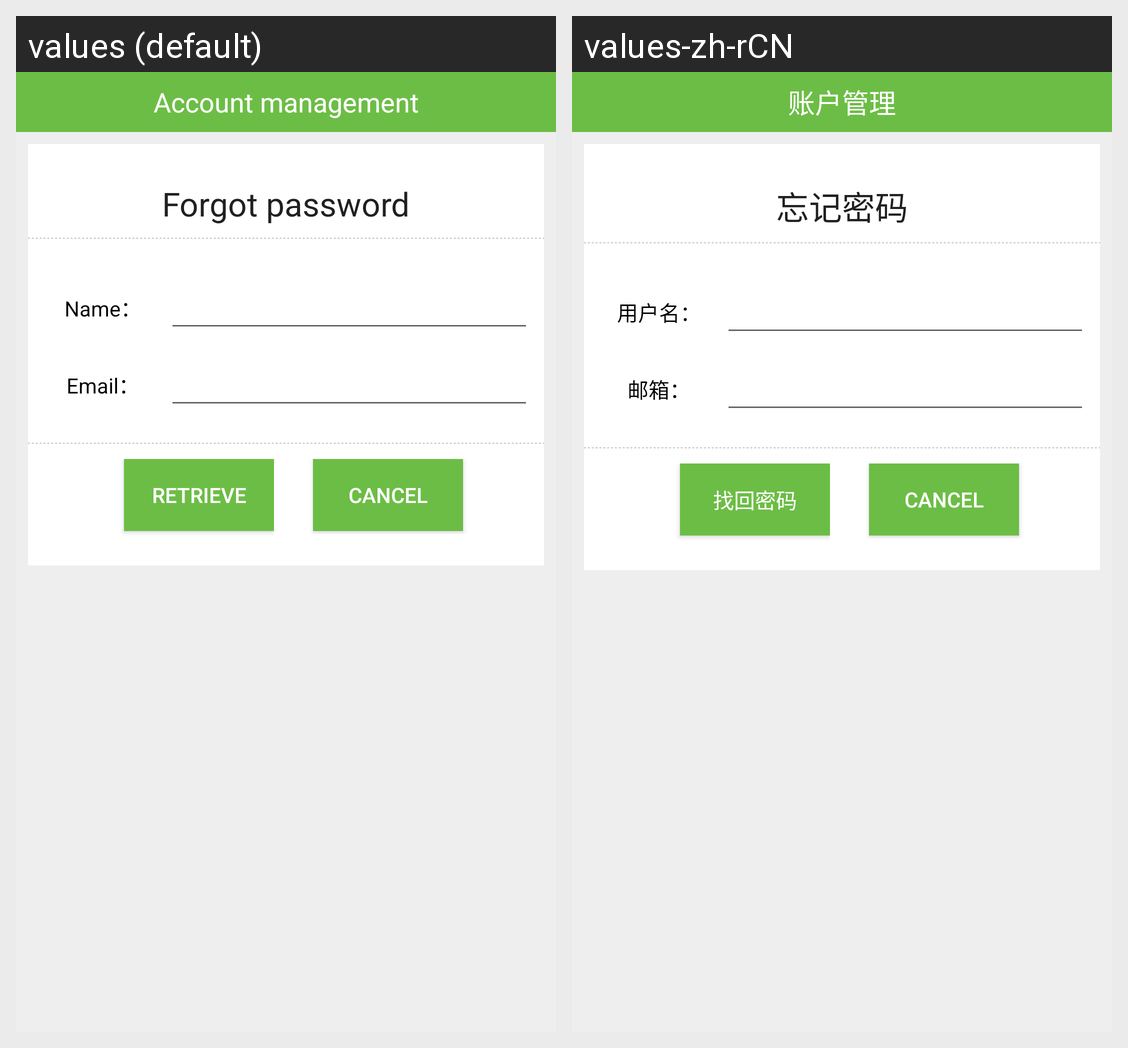

Here is an Android app screen in its default locale and in the app's own translations. Write out the translated-string differences for the strings that appear on this screen.
Android screen res/layout/forgot_pwd.xml rendered under 2 locales, left to right: values (default), values-zh-rCN. Device: Nexus 5 (rendered at 1080×1920; each locale shown at half size, 540×960, under a caption strip naming it); theme Theme.MaterialComponents.DayNight.NoActionBar.
Strings drawn on this screen, with the default value and each locale's value (text and hints the layout hard-codes, and strings that could not be matched under every locale, appear in the picture but are not listed):

account_manager
  values: Account management
  values-zh-rCN: 账户管理

backup_forget_password_test
  values: Forgot password
  values-zh-rCN: 忘记密码

backup_login_user_name_text
  values: Name：
  values-zh-rCN: 用户名：

email
  values: Email：
  values-zh-rCN: 邮箱：

forgot_pwd_retrive
  values: Retrieve
  values-zh-rCN: 找回密码
